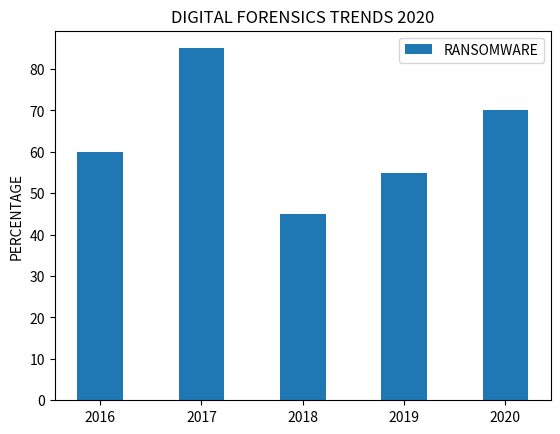

Python code for this plot:
#!/usr/bin/env python
# coding: utf-8

# In[1]:


get_ipython().run_line_magic('matplotlib', 'inline')


# 
# 

# In[14]:


import numpy as np
import matplotlib.pyplot as plt


labels = ['2016', '2017', '2018', '2019', '2020']
ransomware_means = [60, 85,45, 55,70]


width = 0.45       # the width of the bars: can also be len(x) sequence

fig, ax = plt.subplots()

ax.bar(labels, ransomware_means, width,  label='RANSOMWARE')

ax.set_ylabel('PERCENTAGE')
ax.set_title('DIGITAL FORENSICS TRENDS 2020')
ax.legend()

plt.show()


# In[ ]:




